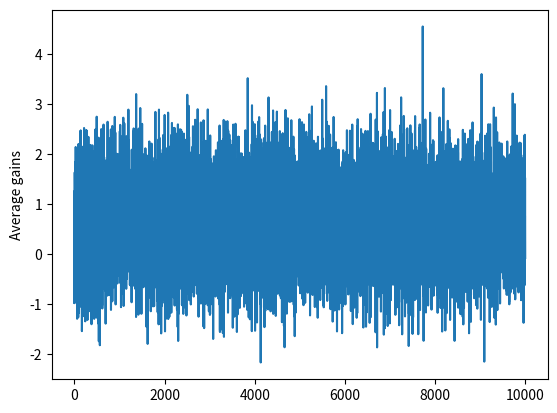

The script that saved this image:
'''Pour chaque machine a, 
on génère q?(a) en tirant un échantillon 
d’une distribution normale de moyenne 1 et de variance 1 (N(0,1)). 
à chaque fois qu’on joue à la machine a, on tire un échantillon 
en suivant une loi normale de moyenne q?(a) et de variance 1. 
on utilise un algorithme en choisissant 1000 fois une machine.
 ë un "run" pour obtenir des informations plus ﬁables, on répète 2000 "runs"
  (on tire au sort les valeurs q?, puis on choisit 1000 fois une machine)
'''
from random import gauss

nbr_jetons=10000
nbr_machines=10


def random_expectancies():
    Q=[]
    for i in range(0,nbr_machines):
        Q.append(gauss(1,1))
    return Q

def game_playing(machine_number,runs):
    expectancies=random_expectancies()
    gains=[0]
    for run in range(0,runs):
        gains.append(gauss(expectancies[machine_number],1))
    return gains

    
def launch_simulation(n_times,runs):

    simulation_results=[]
    total_simulation=[]
    for machine in range(0,nbr_machines):
            for i in range(0,n_times):
                simulation_results.append(np.average(game_playing(machine,runs)))
            total_simulation.append(simulation_results)
    return (total_simulation)

from random import uniform
from random import randint
import numpy as np

def k_bandits(epsilon):
    final_results=[]
    outcome=uniform(0, 1)
    total_simulation=np.array(launch_simulation(nbr_jetons,2))

    for iteration in range(0,nbr_jetons):

        if outcome<=epsilon:
            index_machine=np.argmax(total_simulation[:,0])
        
        else:
            index_machine=randint(1,nbr_machines)-1

        final_results.append(total_simulation[index_machine][iteration])

    return final_results



final_results=k_bandits(0.01)

import matplotlib.pyplot as plt

plt.plot(final_results)
plt.ylabel('Average gains')
plt.show()





